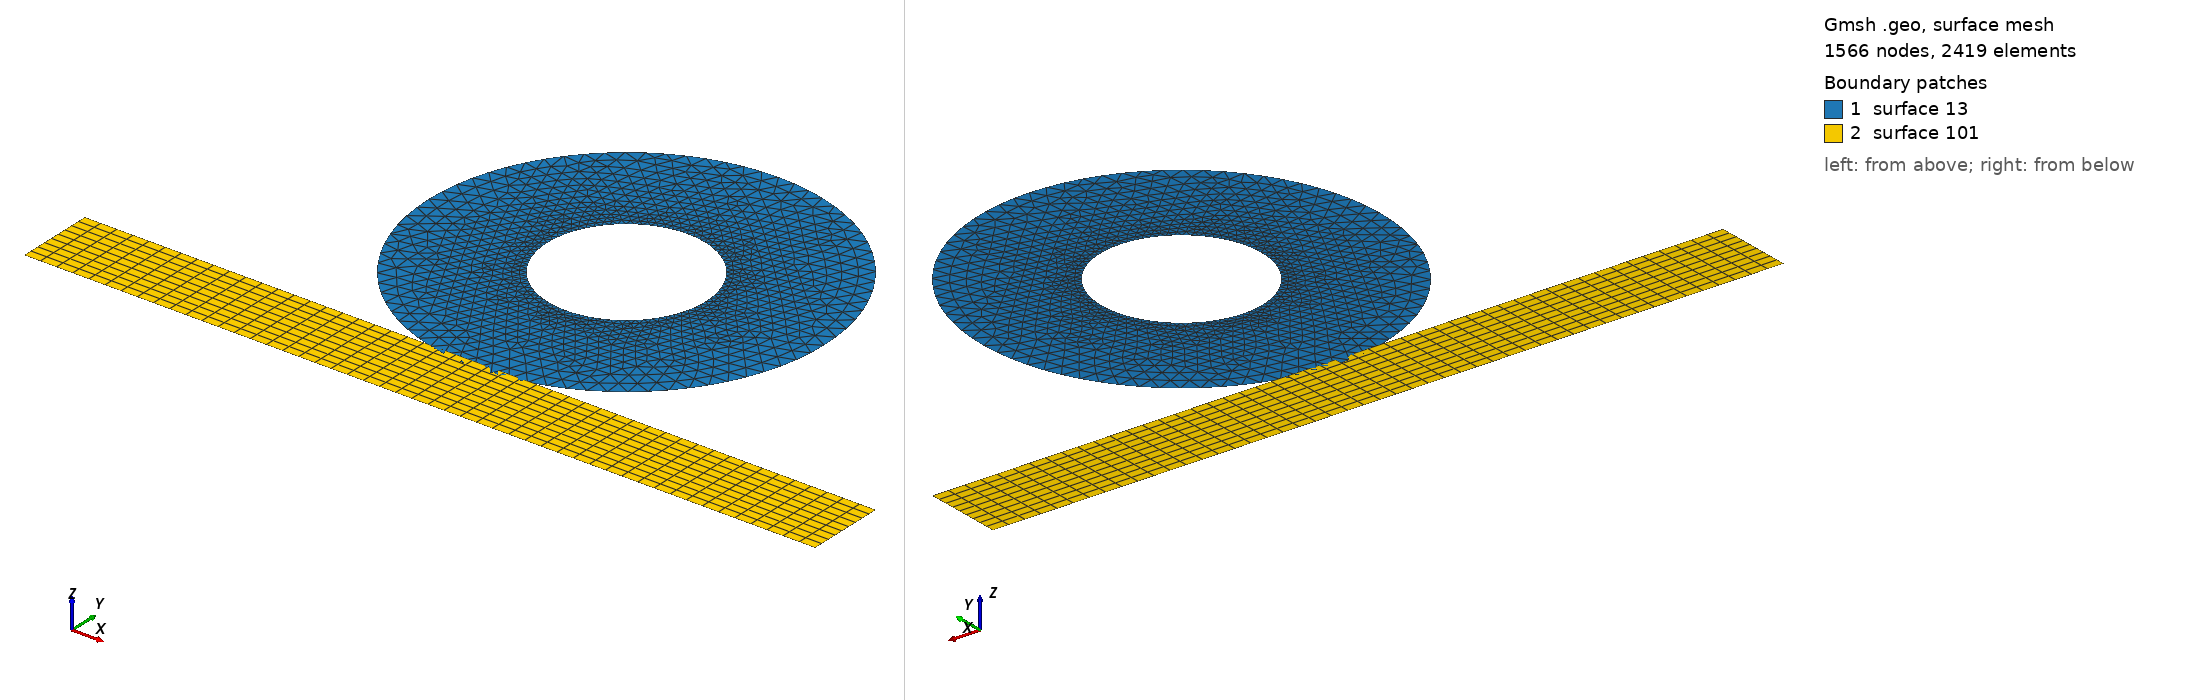

Gmsh geometry script, surface-meshed: 1566 nodes, 2419 surface elements. Boundary patches (legend numbers): 1 surface 13, 2 surface 101. Left view from above one corner, right view from below the opposite corner. The script declares no physical surfaces, so the legend lists its geometric surfaces. The drawing asked Gmsh for element sizes between 1% and 20% of the model's largest extent; the script's own settings can give other sizes.

=== mesh.geo (drawn) ===
// Gmsh project created on Wed Jun 22 20:56:03 2016


// Tire
R = 0.25;  // Radius
Ra = 0.1;  // Axis Radius
Gap = -0.01;  // Initial Gap
Resolution = 20;

Point(1) = {0, Gap+R, 0, 1.0};

Point(2) = {0, Gap+R+R, 0, 1.0};
Point(3) = {R, Gap+R, 0, 1.0};
Point(4) = {0, Gap+0, 0, 1.0};
Point(5) = {-R, Gap+R, 0, 1.0};

Circle(1) = {2,1,3};
Circle(2) = {3,1,4};
Circle(3) = {4,1,5};
Circle(4) = {5,1,2};

Point(6) = {0, Gap+R+Ra, 0, 1.0};
Point(7) = {Ra, Gap+R, 0, 1.0};
Point(8) = {0, Gap+R-Ra, 0, 1.0};
Point(9) = {-Ra, Gap+R, 0, 1.0};

Circle(5) = {6,1,7};
Circle(6) = {7,1,8};
Circle(7) = {8,1,9};
Circle(8) = {9,1,6};

Line Loop(11) = {1,2,3,4};
Line Loop(12) = {5,6,7,8};
Plane Surface(13) = {11,-12};

Transfinite Line {1,5} = Resolution Using Progression 1;
Transfinite Line {2,6} = Resolution Using Progression 1;
Transfinite Line {3,7} = Resolution Using Progression 1;
Transfinite Line {4,8} = Resolution Using Progression 1;






// Ground
W = 0.5; // Ground width

Point(101) = {-W, 0, 0, 1.0};
Point(102) = {W, 0, 0, 1.0};
Point(103) = {W, -0.1, 0, 1.0};
Point(104) = {-W, -0.1, 0, 1.0};

Line(101) = {101, 102};
Line(102) = {102, 103};
Line(103) = {103, 104};
Line(104) = {104, 101};

Line Loop(101) = {101, 102, 103, 104};
Plane Surface(101) = {101};

Transfinite Line {101, 103} = 50 Using Progression 1;
Transfinite Line {104, 102} = 10 Using Progression 1;

Transfinite Surface {101};
Recombine Surface {101};
